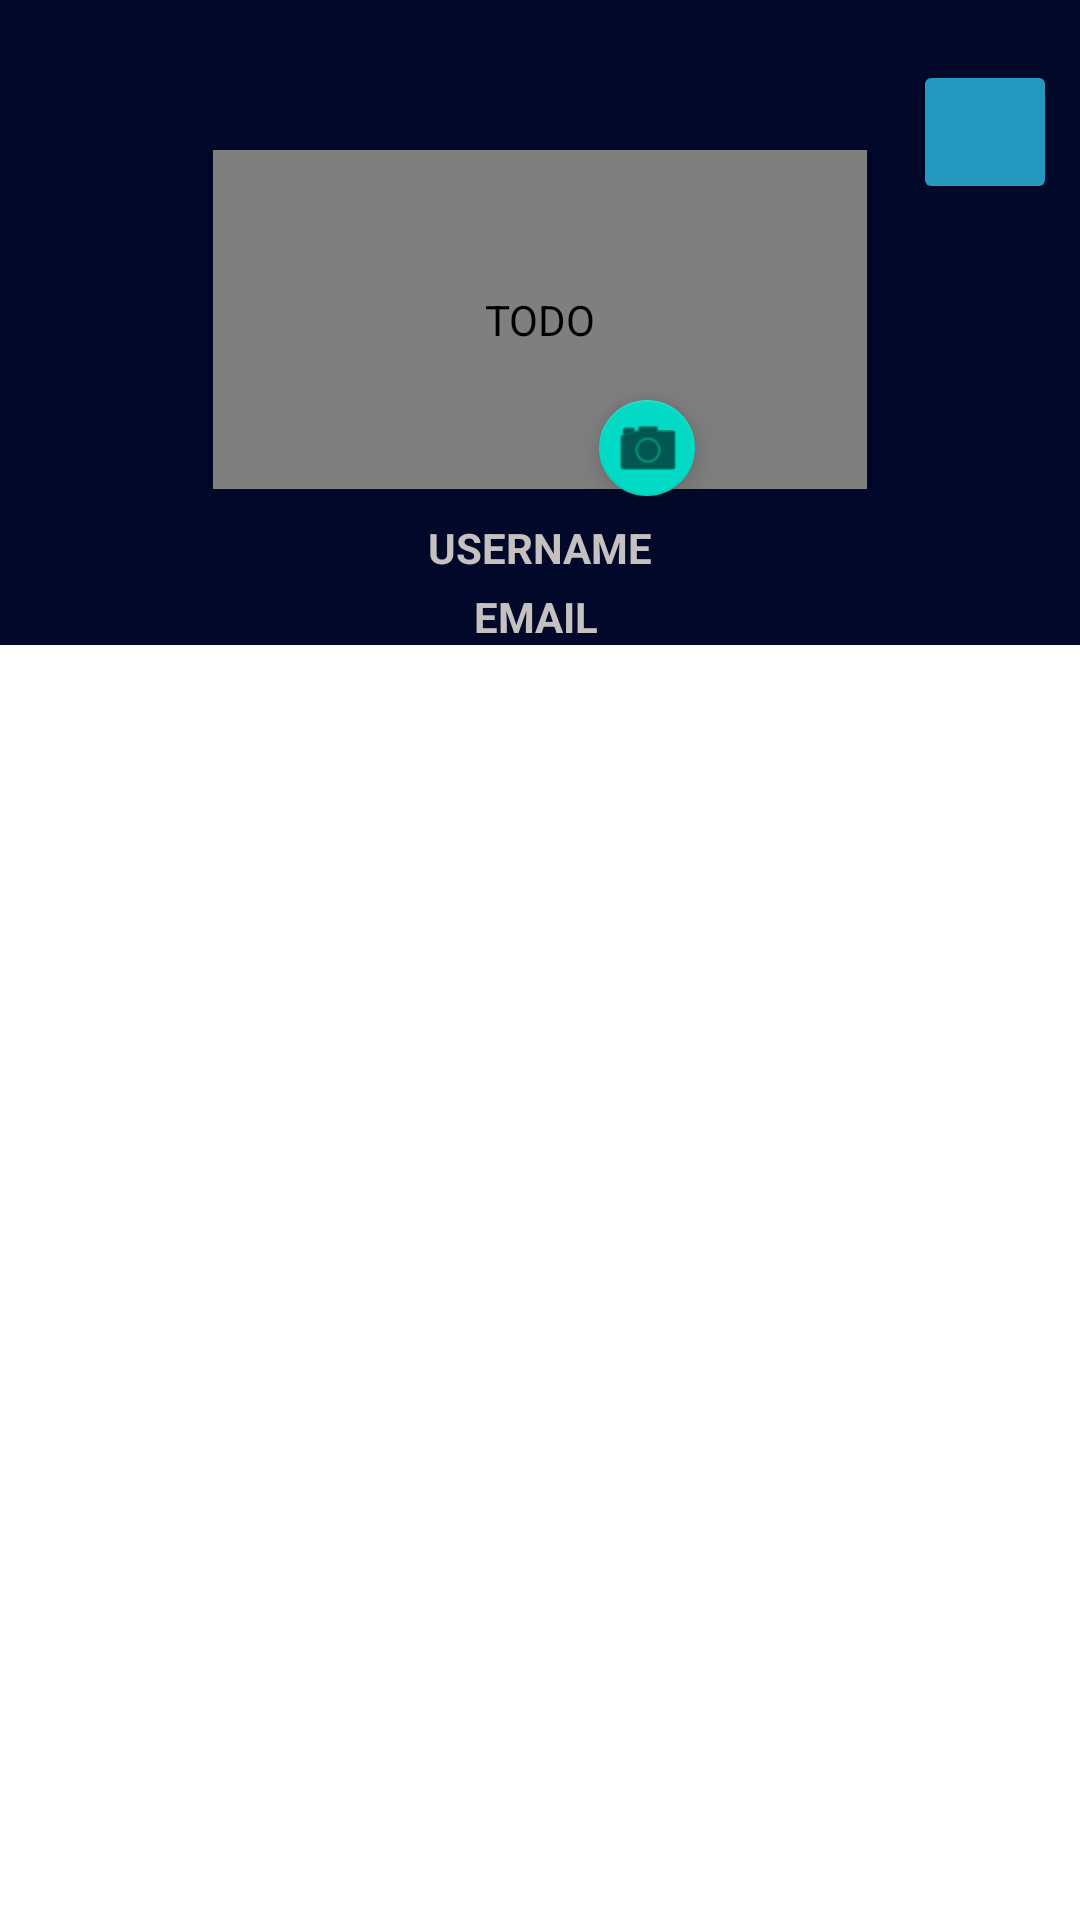

Produce the Android XML layout that renders to this screen, including the resource entries it uses.
<!-- AndroidManifest.xml: application theme Theme.NOTES_APP -->
<!-- res/layout/content_main.xml -->
<?xml version="1.0" encoding="utf-8"?>
<androidx.constraintlayout.widget.ConstraintLayout xmlns:android="http://schemas.android.com/apk/res/android"
    xmlns:app="http://schemas.android.com/apk/res-auto"
    xmlns:tools="http://schemas.android.com/tools"
    android:layout_width="match_parent"
    android:layout_height="match_parent"
    app:layout_behavior="@string/appbar_scrolling_view_behavior">

    <include
        android:id="@+id/include"
        layout="@layout/user_ui"
        android:layout_width="match_parent"
        android:layout_height="wrap_content"
        app:layout_constraintEnd_toEndOf="parent"
        app:layout_constraintStart_toStartOf="parent"
        app:layout_constraintTop_toTopOf="parent" />

    <androidx.recyclerview.widget.RecyclerView
        android:id="@+id/recyclerview"
        android:layout_width="match_parent"
        android:layout_height="0dp"
        app:layout_constraintBottom_toBottomOf="parent"
        app:layout_constraintEnd_toEndOf="parent"
        app:layout_constraintStart_toStartOf="parent"
        app:layout_constraintTop_toBottomOf="@+id/include" />


</androidx.constraintlayout.widget.ConstraintLayout>
<!-- res/layout/user_ui.xml (included above) -->
<?xml version="1.0" encoding="utf-8"?>
<androidx.constraintlayout.widget.ConstraintLayout xmlns:android="http://schemas.android.com/apk/res/android"
    xmlns:app="http://schemas.android.com/apk/res-auto"
    xmlns:tools="http://schemas.android.com/tools"
    android:layout_width="match_parent"
    android:layout_height="match_parent"
    android:background="#010829">


    <TextView
        android:id="@+id/UserName"
        android:layout_width="wrap_content"
        android:layout_height="wrap_content"
        android:layout_marginTop="10dp"
        android:text="@string/username"
        android:textColor="#C5C1C1"
        android:textStyle="bold"
        app:layout_constraintEnd_toEndOf="@+id/userProfile"
        app:layout_constraintStart_toStartOf="@+id/userProfile"
        app:layout_constraintTop_toBottomOf="@+id/userProfile" />

    <de.hdodenhof.circleimageview.CircleImageView
        android:id="@+id/userProfile"
        android:layout_width="218dp"
        android:layout_height="113dp"
        android:layout_marginTop="50dp"
        app:layout_constraintEnd_toEndOf="parent"
        app:layout_constraintStart_toStartOf="parent"
        app:layout_constraintTop_toTopOf="parent"
        android:src="@drawable/whatsapp_image_2021_10_27_at_10_54_41_pm"
        android:contentDescription="TODO" />

    <Button
        android:id="@+id/edit_user"
        android:layout_width="48dp"
        android:layout_height="48dp"
        android:layout_marginTop="20dp"
        android:backgroundTint="@color/lightBlue"
        app:icon="@drawable/ic_add_for_edituser"
        app:iconTint="#0659E8"
        app:layout_constraintBottom_toBottomOf="parent"
        app:layout_constraintEnd_toEndOf="parent"
        app:layout_constraintHorizontal_bias="0.666"
        app:layout_constraintStart_toEndOf="@+id/userProfile"
        app:layout_constraintTop_toTopOf="parent"
        app:layout_constraintVertical_bias="0.0"
        tools:ignore="SpeakableTextPresentCheck" />

    <TextView
        android:id="@+id/email"
        android:layout_width="wrap_content"
        android:layout_height="wrap_content"
        android:layout_marginTop="4dp"
        android:text="@string/email"
        android:textColor="#C5C1C1"
        android:textStyle="bold"
        app:layout_constraintEnd_toEndOf="@+id/userProfile"
        app:layout_constraintHorizontal_bias="0.493"
        app:layout_constraintStart_toStartOf="@+id/userProfile"
        app:layout_constraintTop_toBottomOf="@+id/UserName" />

    <com.google.android.material.floatingactionbutton.FloatingActionButton
        android:id="@+id/changeProfileImage"
        android:layout_width="37dp"
        android:layout_height="32dp"
        android:clickable="true"
        app:fabCustomSize="33dp"
        app:layout_constraintBottom_toBottomOf="@+id/email"
        app:layout_constraintEnd_toEndOf="@+id/userProfile"
        app:layout_constraintHorizontal_bias="0.709"
        app:layout_constraintStart_toStartOf="@+id/userProfile"
        app:layout_constraintTop_toTopOf="@+id/userProfile"
        app:layout_constraintVertical_bias="0.641"
        app:srcCompat="@android:drawable/ic_menu_camera" />


</androidx.constraintlayout.widget.ConstraintLayout>
<!-- resources referenced by this layout -->
<resources>
  <color name="lightBlue">#2499BF</color>
  <!-- drawable whatsapp_image_2021_10_27_at_10_54_41_pm: jpeg bitmap (drawable, 211586 bytes) -->
  <string name="email">EMAIL</string>
  <string name="username">USERNAME</string>
  <style name="Theme.NOTES_APP" parent="Theme.MaterialComponents.DayNight.DarkActionBar">
          
          <item name="colorPrimary">@color/black</item>
          <item name="colorPrimaryVariant">@color/purple_700</item>
          <item name="colorOnPrimary">@color/white</item>
          
          <item name="colorSecondary">@color/teal_200</item>
          <item name="colorSecondaryVariant">@color/teal_700</item>
          <item name="colorOnSecondary">@color/black</item>
          
          <item name="android:statusBarColor" tools:targetApi="l">?attr/colorPrimaryVariant</item>
          
      </style>
  <color name="black">#FF000000</color>
  <color name="purple_700">#FF3700B3</color>
  <color name="white">#FFFFFFFF</color>
  <color name="teal_200">#FF03DAC5</color>
  <color name="teal_700">#FF018786</color>
</resources>
